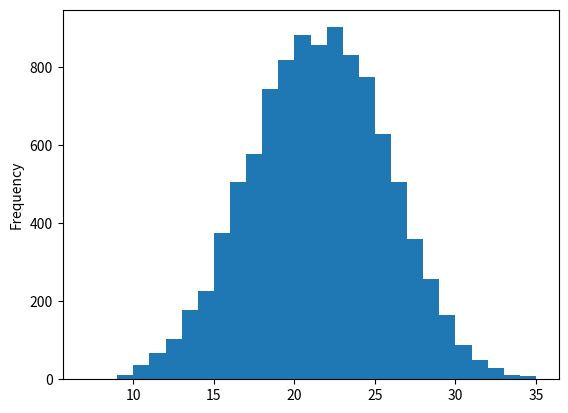

Python code for this plot:


import numpy as np
import pandas as pd
import matplotlib.pyplot as plt
import math

# значения игральной кости
dice = [1, 2, 3, 4, 5, 6]
# количество бросков кости
count = 6
# размер генеральной совокупность
sp_size = 10000
# sp - Statistical population - генеральная совокупность
sp = pd.Series(dtype=np.int64, index=range(sp_size))
for i in range(sp_size):
    value = 0
    for _ in range(count):
        value += np.random.choice(dice)
    sp[i] = value

sp.plot.hist(bins=28)

